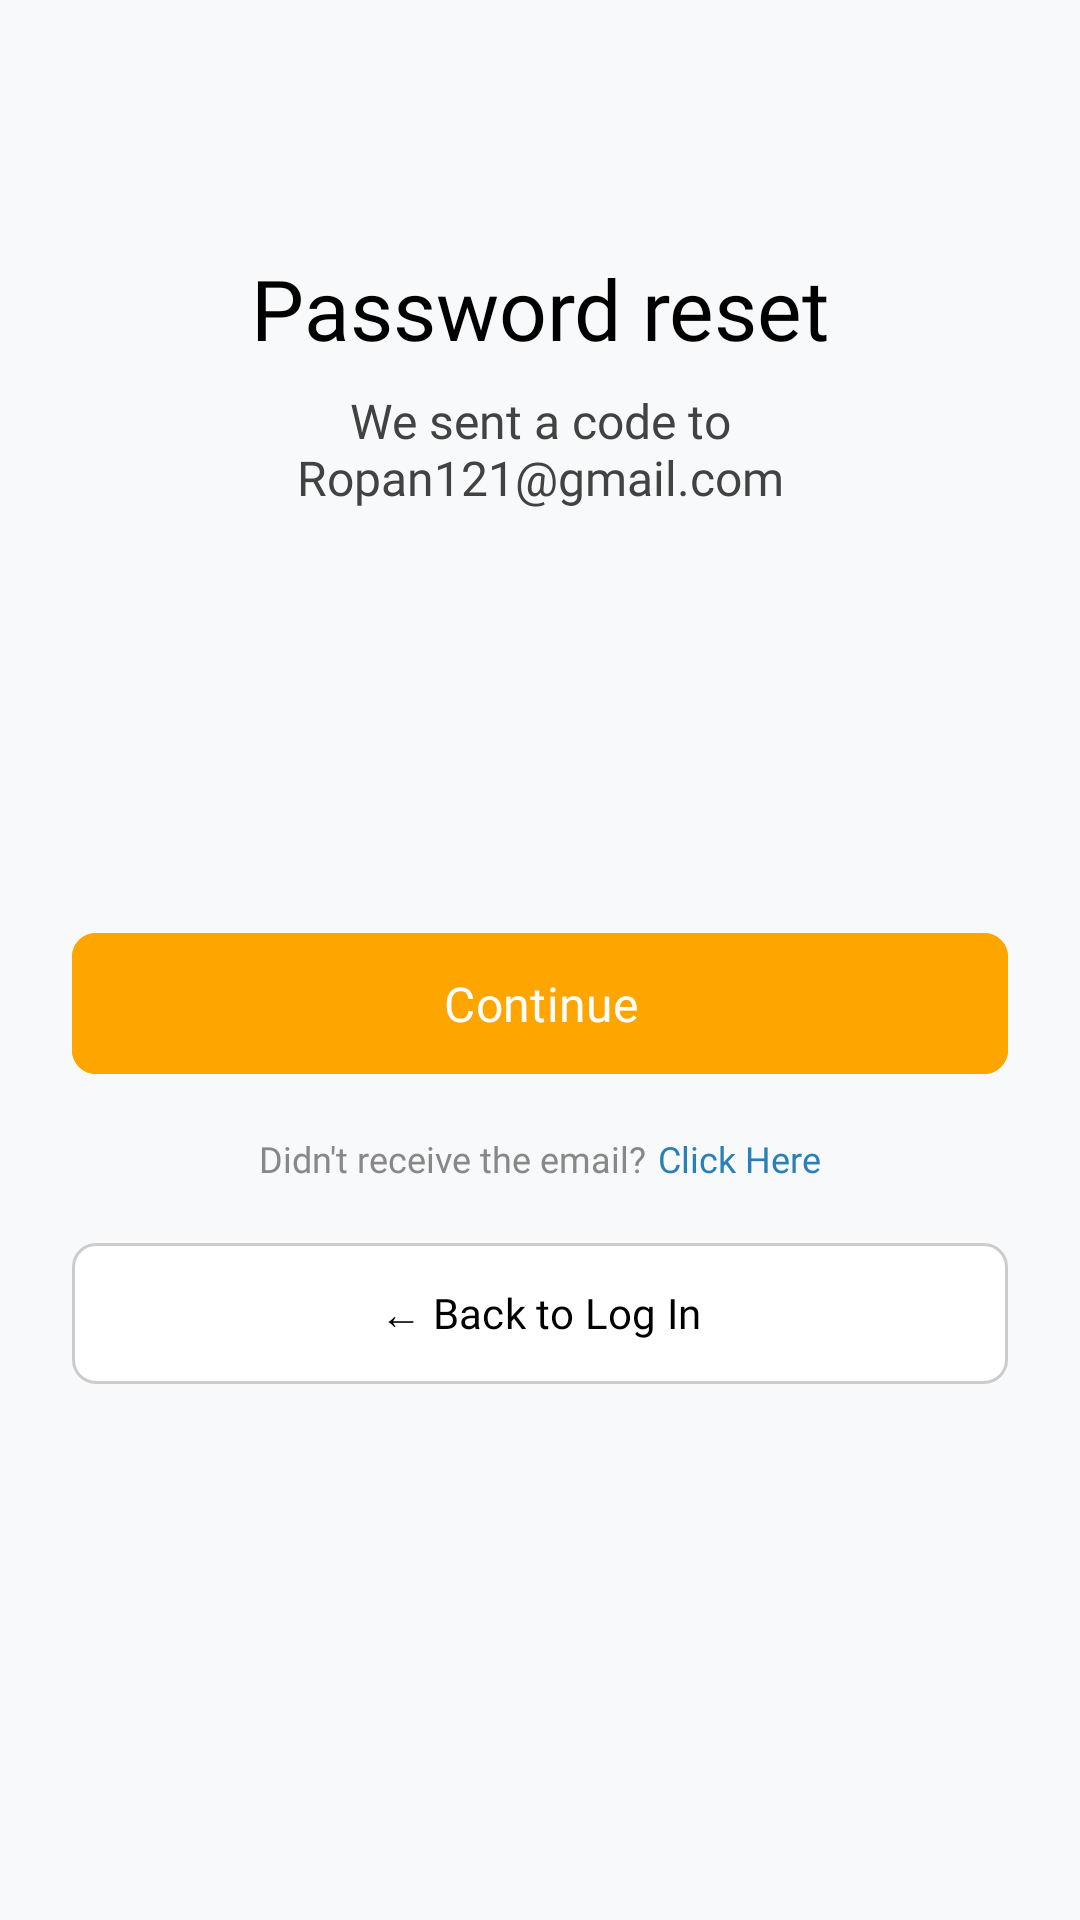

Produce the Android XML layout that renders to this screen, including the resource entries it uses.
<!-- AndroidManifest.xml: application theme Theme.ExPanse -->
<!-- res/layout/activity_password_reset.xml -->
<?xml version="1.0" encoding="utf-8"?>
<androidx.constraintlayout.widget.ConstraintLayout xmlns:android="http://schemas.android.com/apk/res/android"
    xmlns:app="http://schemas.android.com/apk/res-auto"
    android:layout_width="match_parent"
    android:layout_height="match_parent"
    android:background="#F8F9FA"
    android:padding="24dp">

    <TextView
        android:id="@+id/tvTitle"
        android:layout_width="wrap_content"
        android:layout_height="wrap_content"
        android:layout_marginTop="60dp"
        android:fontFamily="@font/montserrat_bold"
        android:text="@string/password_reset_title"
        android:textColor="#000000"
        android:textSize="28sp"
        app:layout_constraintEnd_toEndOf="parent"
        app:layout_constraintStart_toStartOf="parent"
        app:layout_constraintTop_toTopOf="parent" />

    <TextView
        android:id="@+id/tvSubtitle"
        android:layout_width="wrap_content"
        android:layout_height="wrap_content"
        android:layout_marginTop="8dp"
        android:fontFamily="@font/montserrat_regular"
        android:text="@string/password_reset_subtitle"
        android:textAlignment="center"
        android:textColor="#424242"
        android:textSize="16sp"
        app:layout_constraintEnd_toEndOf="parent"
        app:layout_constraintStart_toStartOf="parent"
        app:layout_constraintTop_toBottomOf="@id/tvTitle" />

    <LinearLayout
        android:id="@+id/llOtpContainer"
        android:layout_width="wrap_content"
        android:layout_height="wrap_content"
        android:layout_marginTop="40dp"
        android:orientation="horizontal"
        app:layout_constraintEnd_toEndOf="parent"
        app:layout_constraintStart_toStartOf="parent"
        app:layout_constraintTop_toBottomOf="@id/tvSubtitle">

        <EditText android:id="@+id/otp1" android:layout_width="55dp" android:layout_height="65dp" android:layout_marginEnd="8dp" android:background="@drawable/bg_input" android:fontFamily="@font/montserrat_regular" android:gravity="center" android:inputType="number" android:maxLength="1" android:textSize="24sp" android:textColor="#000000" />
        <EditText android:id="@+id/otp2" android:layout_width="55dp" android:layout_height="65dp" android:layout_marginEnd="8dp" android:background="@drawable/bg_input" android:fontFamily="@font/montserrat_regular" android:gravity="center" android:inputType="number" android:maxLength="1" android:textSize="24sp" android:textColor="#000000" />
        <EditText android:id="@+id/otp3" android:layout_width="55dp" android:layout_height="65dp" android:layout_marginEnd="8dp" android:background="@drawable/bg_input" android:fontFamily="@font/montserrat_regular" android:gravity="center" android:inputType="number" android:maxLength="1" android:textSize="24sp" android:textColor="#000000" />
        <EditText android:id="@+id/otp4" android:layout_width="55dp" android:layout_height="65dp" android:background="@drawable/bg_input" android:fontFamily="@font/montserrat_regular" android:gravity="center" android:inputType="number" android:maxLength="1" android:textSize="24sp" android:textColor="#000000" />
    </LinearLayout>

    <com.google.android.material.button.MaterialButton
        android:id="@+id/btnContinue"
        android:layout_width="0dp"
        android:layout_height="55dp"
        android:layout_marginTop="32dp"
        android:backgroundTint="#FFA500"
        android:fontFamily="@font/montserrat_bold"
        android:text="@string/continue_btn"
        android:textAllCaps="false"
        android:textColor="#FFFFFF"
        android:textSize="16sp"
        app:cornerRadius="8dp"
        app:layout_constraintEnd_toEndOf="parent"
        app:layout_constraintStart_toStartOf="parent"
        app:layout_constraintTop_toBottomOf="@id/llOtpContainer" />

    <LinearLayout
        android:id="@+id/llResend"
        android:layout_width="wrap_content"
        android:layout_height="wrap_content"
        android:layout_marginTop="16dp"
        android:orientation="horizontal"
        app:layout_constraintEnd_toEndOf="parent"
        app:layout_constraintStart_toStartOf="parent"
        app:layout_constraintTop_toBottomOf="@id/btnContinue">

        <TextView
            android:layout_width="wrap_content"
            android:layout_height="wrap_content"
            android:fontFamily="@font/montserrat_regular"
            android:text="@string/didnt_receive_email"
            android:textColor="#888888"
            android:textSize="12sp" />

        <TextView
            android:layout_width="wrap_content"
            android:layout_height="wrap_content"
            android:layout_marginStart="4dp"
            android:fontFamily="@font/montserrat_regular"
            android:text="@string/click_here"
            android:textColor="#2980B9"
            android:textSize="12sp" />
    </LinearLayout>

    <com.google.android.material.button.MaterialButton
        android:id="@+id/btnBackToLoginOtp"
        android:layout_width="0dp"
        android:layout_height="55dp"
        android:layout_marginTop="16dp"
        android:backgroundTint="#FFFFFF"
        android:fontFamily="@font/montserrat_bold"
        android:text="@string/back_to_login"
        android:textAllCaps="false"
        android:textColor="#000000"
        android:textSize="14sp"
        app:cornerRadius="8dp"
        app:layout_constraintEnd_toEndOf="parent"
        app:layout_constraintStart_toStartOf="parent"
        app:layout_constraintTop_toBottomOf="@id/llResend"
        app:strokeColor="#CCCCCC"
        app:strokeWidth="1dp" />

</androidx.constraintlayout.widget.ConstraintLayout>
<!-- resources referenced by this layout -->
<resources>
  <string name="back_to_login">← Back to Log In</string>
  <string name="click_here">Click Here</string>
  <string name="continue_btn">Continue</string>
  <string name="didnt_receive_email">Didn\'t receive the email?</string>
  <string name="password_reset_subtitle">We sent a code to\nRopan121@gmail.com</string>
  <string name="password_reset_title">Password reset</string>
  <style name="Theme.ExPanse" parent="Base.Theme.ExPanse" />
  <style name="Base.Theme.ExPanse" parent="Theme.Material3.DayNight.NoActionBar">
          
          
      </style>
</resources>
